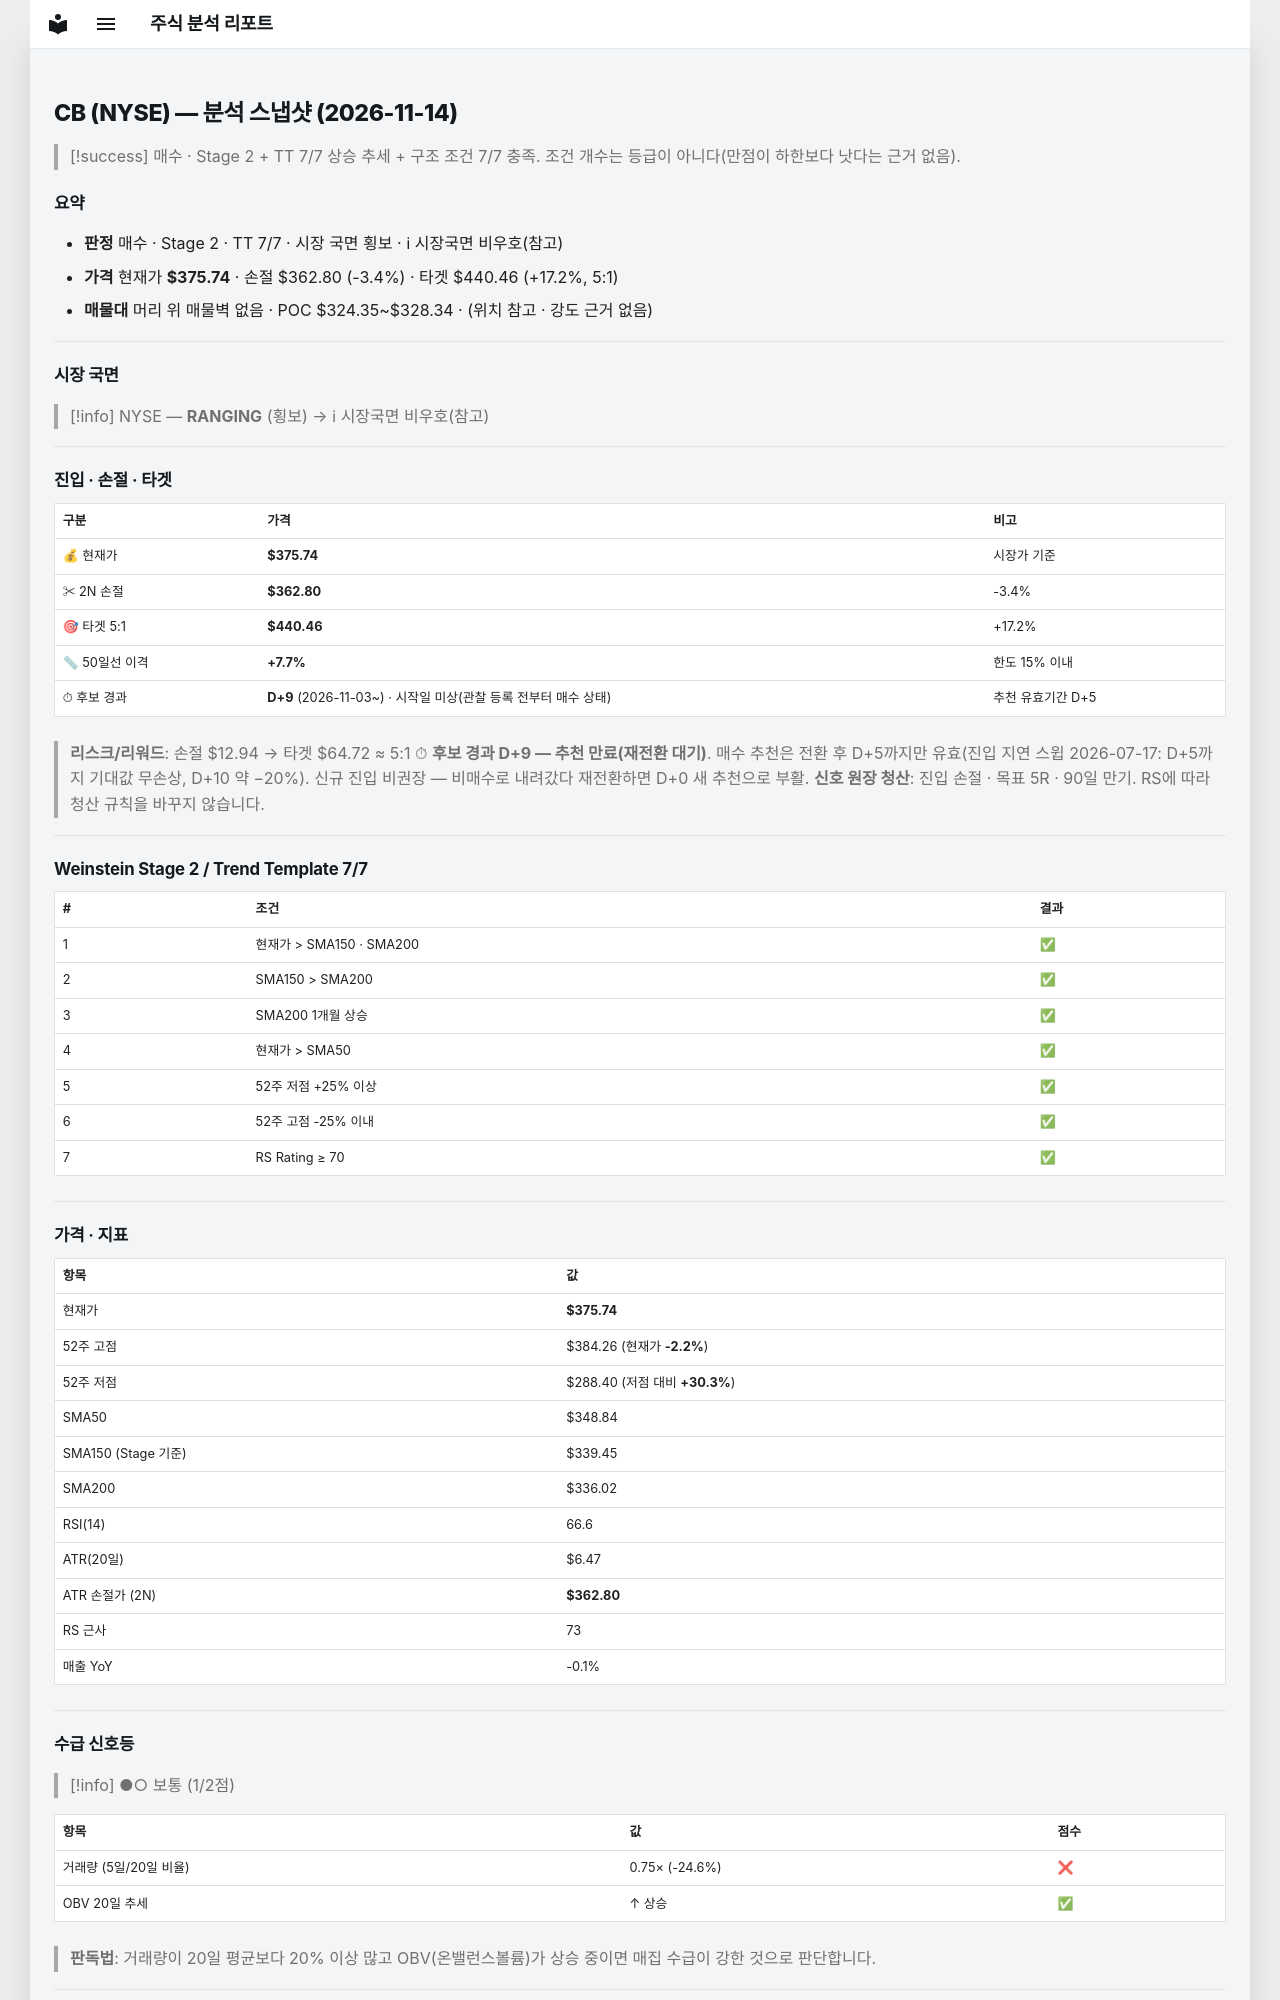

repository: soloandco/stock-reports · page: snapshots/CB-2026-11-14/index.html · generator: mkdocs

---
type: analysis-snapshot
title: CB 분석 스냅샷
ticker: CB
market: NYSE
created: 2026-11-14
updated: 2026-11-14
bar-date: 2026-11-13
verdict: 매수후보
sma50-gap-pct: 7.7
candidate-days: 9
candidate-since: 2026-11-03
candidate-start-unknown: true
weekly-position: 신고가영역
stage: 2
trend-template-score: 7
tt-max: 7
ma-set: sma-50-150-200
price: 375.739990234375
stop-price: 362.796284333125
market-regime: RANGING
supply-demand-score: 1/2
supply-demand-label: 보통
status: tracking
tags:
  - stock-agent
  - watchlist
  - CB
  - analysis
related:
  - "[[analysis-template]]"
---

# CB (NYSE) — 분석 스냅샷 (2026-11-14)

> [!success] 매수 · Stage 2 + TT 7/7
> 상승 추세 + 구조 조건 7/7 충족. 조건 개수는 등급이 아니다(만점이 하한보다 낫다는 근거 없음).

## 요약

- **판정** 매수 · Stage 2 · TT 7/7 · 시장 국면 횡보 · ℹ 시장국면 비우호(참고)
- **가격** 현재가 **$375.74** · 손절 $362.80 (-3.4%) · 타겟 $440.46 (+17.2%, 5:1)
- **매물대** 머리 위 매물벽 없음 · POC $324.35~$328.34 · (위치 참고 · 강도 근거 없음)

---

## 시장 국면

> [!info] NYSE — **RANGING** (횡보) → ℹ 시장국면 비우호(참고)

---

## 진입 · 손절 · 타겟

| 구분 | 가격 | 비고 |
|------|------|------|
| 💰 현재가 | **$375.74** | 시장가 기준 |
| ✂ 2N 손절 | **$362.80** | -3.4% |
| 🎯 타겟 5:1 | **$440.46** | +17.2% |
| 📏 50일선 이격 | **+7.7%** | 한도 15% 이내 |
| ⏱ 후보 경과 | **D+9** (2026-11-03~) · 시작일 미상(관찰 등록 전부터 매수 상태) | 추천 유효기간 D+5 |

> **리스크/리워드**: 손절 $12.94 → 타겟 $64.72 ≈ 5:1
> ⏱ **후보 경과 D+9 — 추천 만료(재전환 대기)**. 매수 추천은 전환 후 D+5까지만 유효(진입 지연 스윕 2026-07-17: D+5까지 기대값 무손상, D+10 약 −20%). 신규 진입 비권장 — 비매수로 내려갔다 재전환하면 D+0 새 추천으로 부활.
> **신호 원장 청산**: 진입 손절 · 목표 5R · 90일 만기. RS에 따라 청산 규칙을 바꾸지 않습니다.

---

## Weinstein Stage 2 / Trend Template 7/7

| # | 조건 | 결과 |
|---|------|------|
| 1 | 현재가 > SMA150 · SMA200 | ✅ |
| 2 | SMA150 > SMA200 | ✅ |
| 3 | SMA200 1개월 상승 | ✅ |
| 4 | 현재가 > SMA50 | ✅ |
| 5 | 52주 저점 +25% 이상 | ✅ |
| 6 | 52주 고점 -25% 이내 | ✅ |
| 7 | RS Rating ≥ 70 | ✅ |

---

## 가격 · 지표

| 항목 | 값 |
|------|---|
| 현재가 | **$375.74** |
| 52주 고점 | $384.26 (현재가 **-2.2%**) |
| 52주 저점 | $288.40 (저점 대비 **+30.3%**) |
| SMA50 | $348.84 |
| SMA150 (Stage 기준) | $339.45 |
| SMA200 | $336.02 |
| RSI(14) | 66.6 |
| ATR(20일) | $6.47 |
| ATR 손절가 (2N) | **$362.80** |
| RS 근사 | 73 |
| 매출 YoY | -0.1% |

---
## 수급 신호등

> [!info] ●○ 보통 (1/2점)

| 항목 | 값 | 점수 |
|------|------|------|
| 거래량 (5일/20일 비율) | 0.75× (-24.6%) | ❌ |
| OBV 20일 추세 | ↑ 상승 | ✅ |

> **판독법**: 거래량이 20일 평균보다 20% 이상 많고 OBV(온밸런스볼륨)가 상승 중이면 매집 수급이 강한 것으로 판단합니다.

---
